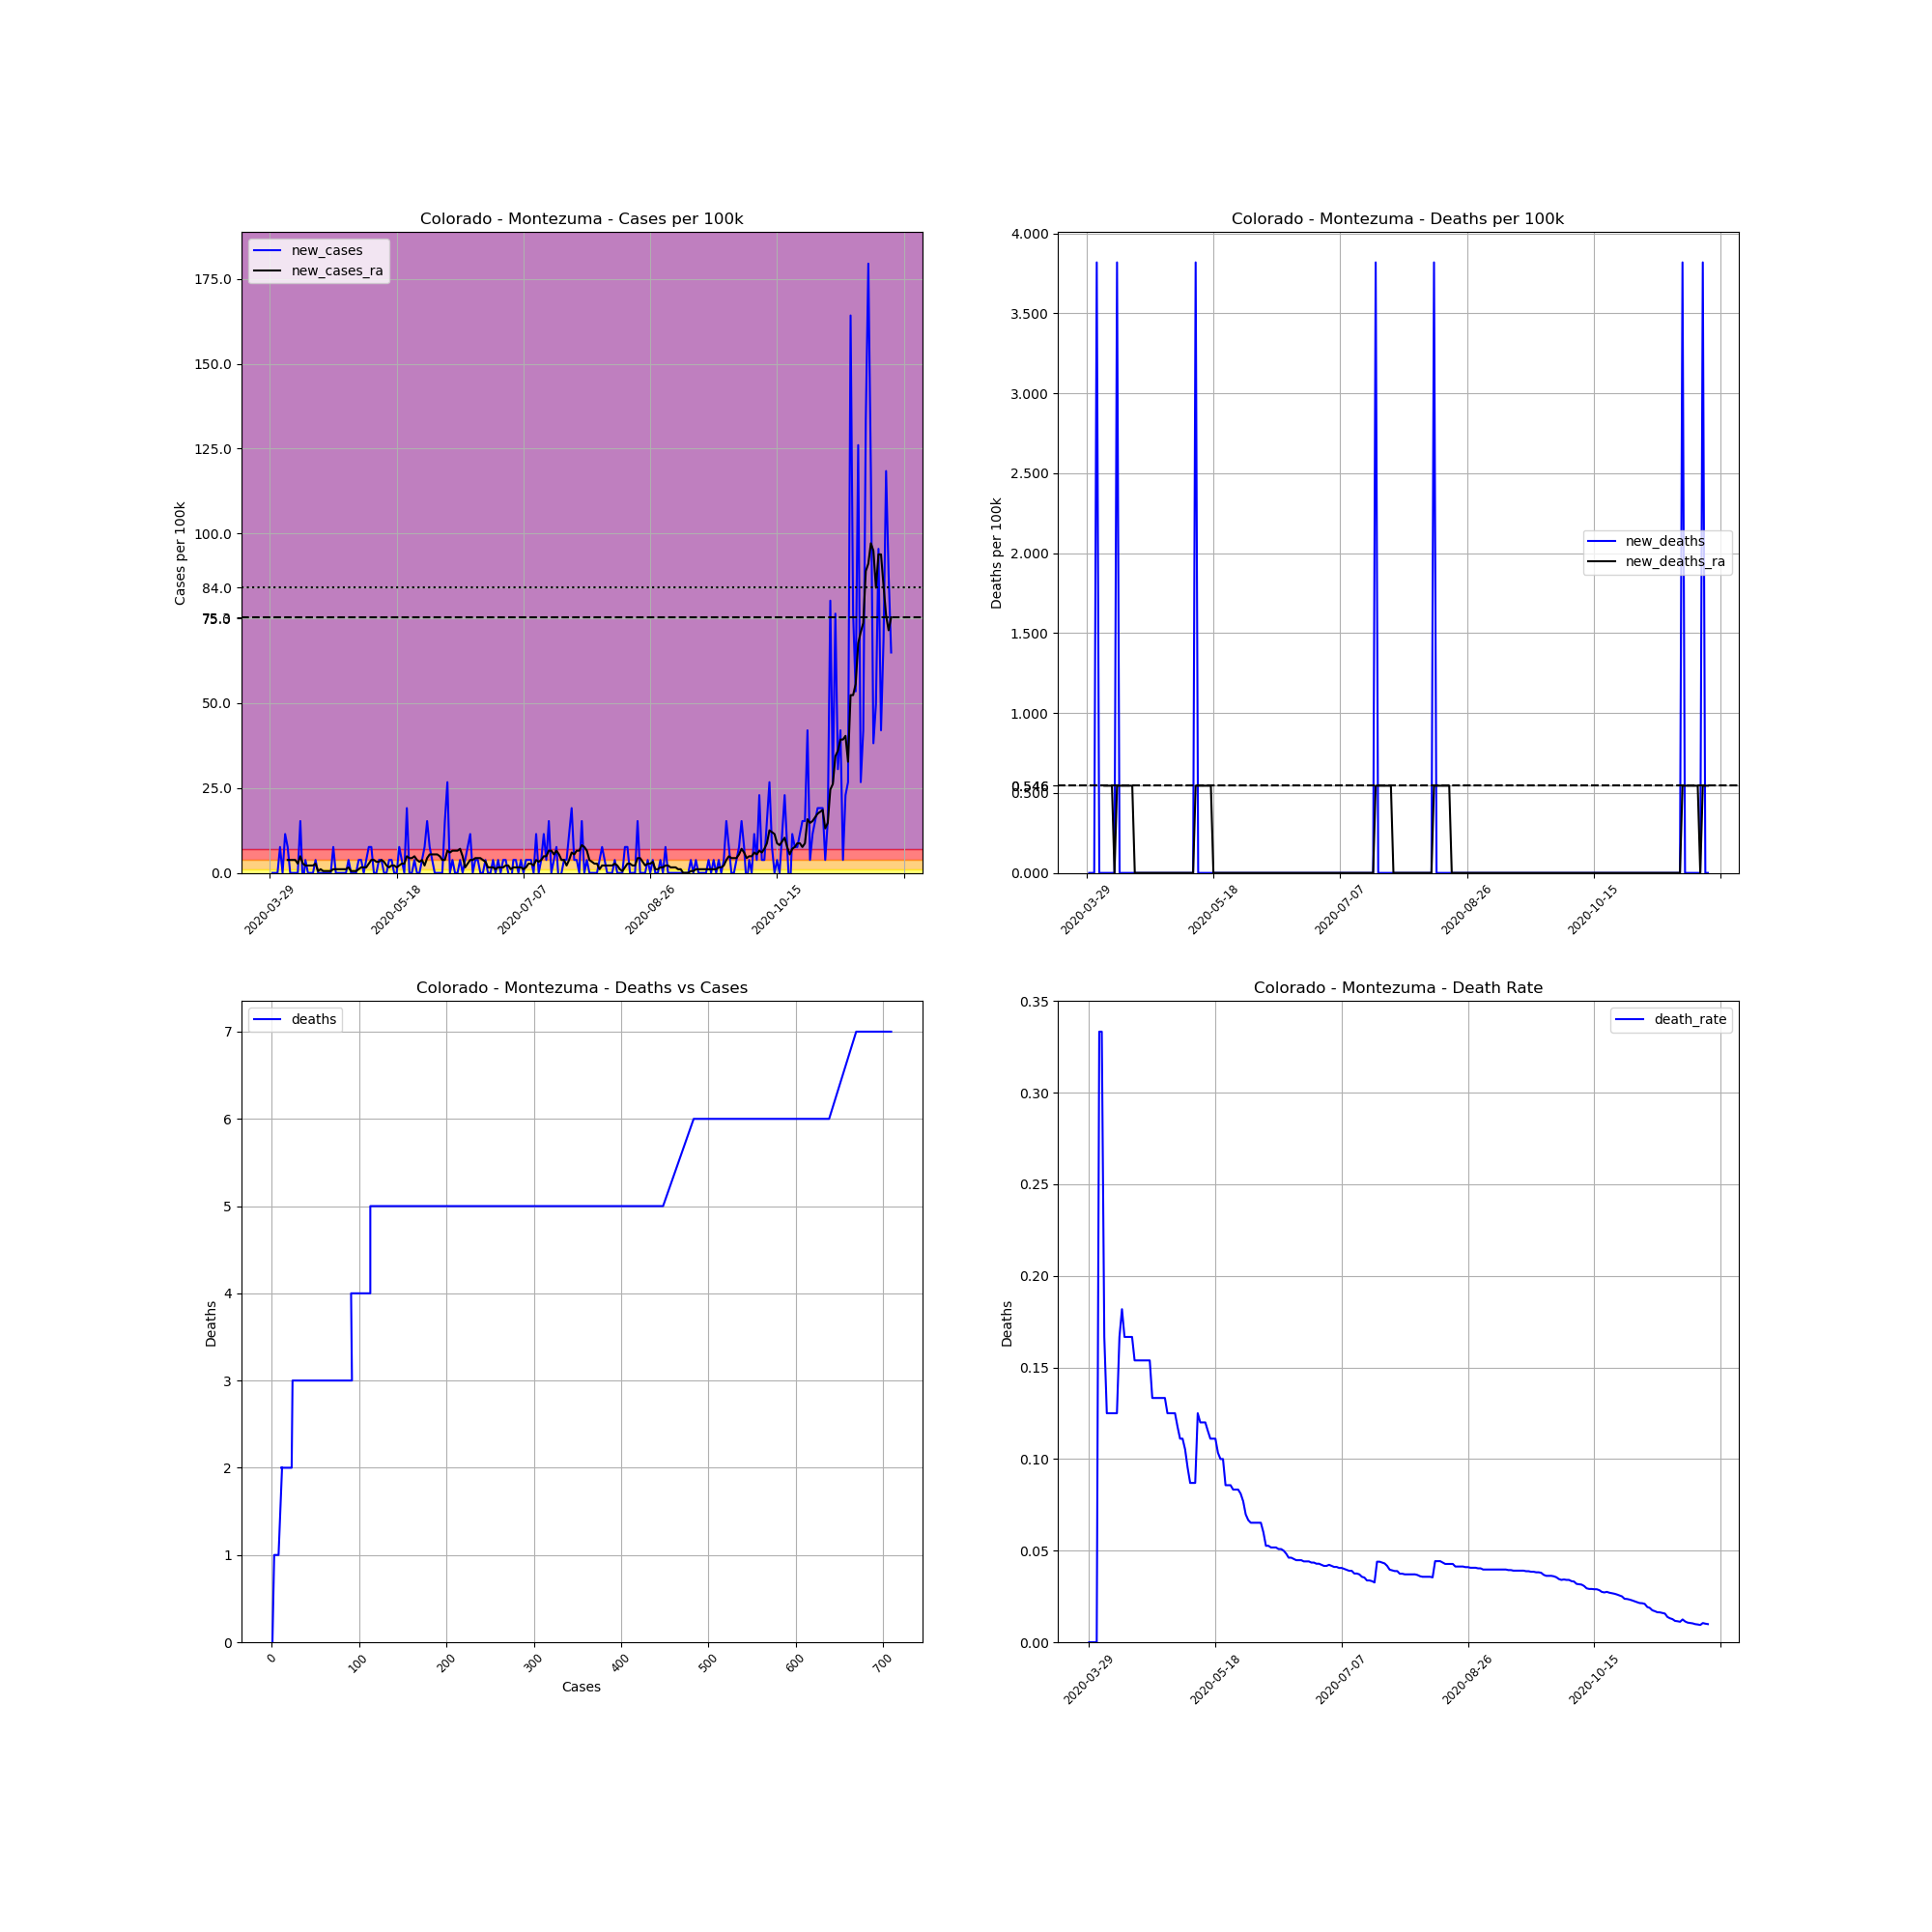

Values plotted in this chart, from the file beside it:
, date, county, state, fips, cases, deaths, COUNTY, STNAME, CTYNAME, POPESTIMATE2019, cases_per_100k, deaths_per_100k, death_rate, new_cases, new_deaths, new_cases_ra, new_deaths_ra
475932, 2020-03-29, Montezuma, Colorado, 8083, 1, 0.0, 83, Colorado, Montezuma, 26183, 3.819, 0.0, 0.0, , , , 
475933, 2020-03-30, Montezuma, Colorado, 8083, 1, 0.0, 83, Colorado, Montezuma, 26183, 3.819, 0.0, 0.0, 0.0, 0.0, , 
475934, 2020-03-31, Montezuma, Colorado, 8083, 1, 0.0, 83, Colorado, Montezuma, 26183, 3.819, 0.0, 0.0, 0.0, 0.0, , 
475935, 2020-04-01, Montezuma, Colorado, 8083, 1, 0.0, 83, Colorado, Montezuma, 26183, 3.819, 0.0, 0.0, 0.0, 0.0, , 
475936, 2020-04-02, Montezuma, Colorado, 8083, 3, 1.0, 83, Colorado, Montezuma, 26183, 11.46, 3.819, 0.3333, 7.639, 3.819, , 
475937, 2020-04-03, Montezuma, Colorado, 8083, 3, 1.0, 83, Colorado, Montezuma, 26183, 11.46, 3.819, 0.3333, 0.0, 0.0, , 
475938, 2020-04-04, Montezuma, Colorado, 8083, 6, 1.0, 83, Colorado, Montezuma, 26183, 22.92, 3.819, 0.1667, 11.46, 0.0, , 
475939, 2020-04-05, Montezuma, Colorado, 8083, 8, 1.0, 83, Colorado, Montezuma, 26183, 30.55, 3.819, 0.125, 7.639, 0.0, 3.819, 0.5456
475940, 2020-04-06, Montezuma, Colorado, 8083, 8, 1.0, 83, Colorado, Montezuma, 26183, 30.55, 3.819, 0.125, 0.0, 0.0, 3.819, 0.5456
475941, 2020-04-07, Montezuma, Colorado, 8083, 8, 1.0, 83, Colorado, Montezuma, 26183, 30.55, 3.819, 0.125, 0.0, 0.0, 3.819, 0.5456
475942, 2020-04-08, Montezuma, Colorado, 8083, 8, 1.0, 83, Colorado, Montezuma, 26183, 30.55, 3.819, 0.125, 0.0, 0.0, 3.819, 0.5456
475943, 2020-04-09, Montezuma, Colorado, 8083, 8, 1.0, 83, Colorado, Montezuma, 26183, 30.55, 3.819, 0.125, 0.0, 0.0, 2.728, 0.0
475944, 2020-04-10, Montezuma, Colorado, 8083, 12, 2.0, 83, Colorado, Montezuma, 26183, 45.83, 7.639, 0.1667, 15.28, 3.819, 4.91, 0.5456
475945, 2020-04-11, Montezuma, Colorado, 8083, 11, 2.0, 83, Colorado, Montezuma, 26183, 42.01, 7.639, 0.1818, -3.819, 0.0, 2.728, 0.5456
475946, 2020-04-12, Montezuma, Colorado, 8083, 12, 2.0, 83, Colorado, Montezuma, 26183, 45.83, 7.639, 0.1667, 3.819, 0.0, 2.182, 0.5456
475947, 2020-04-13, Montezuma, Colorado, 8083, 12, 2.0, 83, Colorado, Montezuma, 26183, 45.83, 7.639, 0.1667, 0.0, 0.0, 2.182, 0.5456
475948, 2020-04-14, Montezuma, Colorado, 8083, 12, 2.0, 83, Colorado, Montezuma, 26183, 45.83, 7.639, 0.1667, 0.0, 0.0, 2.182, 0.5456
475949, 2020-04-15, Montezuma, Colorado, 8083, 12, 2.0, 83, Colorado, Montezuma, 26183, 45.83, 7.639, 0.1667, 0.0, 0.0, 2.182, 0.5456
475950, 2020-04-16, Montezuma, Colorado, 8083, 13, 2.0, 83, Colorado, Montezuma, 26183, 49.65, 7.639, 0.1538, 3.819, 0.0, 2.728, 0.5456
475951, 2020-04-17, Montezuma, Colorado, 8083, 13, 2.0, 83, Colorado, Montezuma, 26183, 49.65, 7.639, 0.1538, 0.0, 0.0, 0.5456, 0.0
475952, 2020-04-18, Montezuma, Colorado, 8083, 13, 2.0, 83, Colorado, Montezuma, 26183, 49.65, 7.639, 0.1538, 0.0, 0.0, 1.091, 0.0
475953, 2020-04-19, Montezuma, Colorado, 8083, 13, 2.0, 83, Colorado, Montezuma, 26183, 49.65, 7.639, 0.1538, 0.0, 0.0, 0.5456, 0.0
475954, 2020-04-20, Montezuma, Colorado, 8083, 13, 2.0, 83, Colorado, Montezuma, 26183, 49.65, 7.639, 0.1538, 0.0, 0.0, 0.5456, 0.0
475955, 2020-04-21, Montezuma, Colorado, 8083, 13, 2.0, 83, Colorado, Montezuma, 26183, 49.65, 7.639, 0.1538, 0.0, 0.0, 0.5456, 0.0
475956, 2020-04-22, Montezuma, Colorado, 8083, 13, 2.0, 83, Colorado, Montezuma, 26183, 49.65, 7.639, 0.1538, 0.0, 0.0, 0.5456, 0.0
475957, 2020-04-23, Montezuma, Colorado, 8083, 15, 2.0, 83, Colorado, Montezuma, 26183, 57.29, 7.639, 0.1333, 7.639, 0.0, 1.091, 0.0
475958, 2020-04-24, Montezuma, Colorado, 8083, 15, 2.0, 83, Colorado, Montezuma, 26183, 57.29, 7.639, 0.1333, 0.0, 0.0, 1.091, 0.0
475959, 2020-04-25, Montezuma, Colorado, 8083, 15, 2.0, 83, Colorado, Montezuma, 26183, 57.29, 7.639, 0.1333, 0.0, 0.0, 1.091, 0.0
475960, 2020-04-26, Montezuma, Colorado, 8083, 15, 2.0, 83, Colorado, Montezuma, 26183, 57.29, 7.639, 0.1333, 0.0, 0.0, 1.091, 0.0
475961, 2020-04-27, Montezuma, Colorado, 8083, 15, 2.0, 83, Colorado, Montezuma, 26183, 57.29, 7.639, 0.1333, 0.0, 0.0, 1.091, 0.0
475962, 2020-04-28, Montezuma, Colorado, 8083, 15, 2.0, 83, Colorado, Montezuma, 26183, 57.29, 7.639, 0.1333, 0.0, 0.0, 1.091, 0.0
475963, 2020-04-29, Montezuma, Colorado, 8083, 16, 2.0, 83, Colorado, Montezuma, 26183, 61.11, 7.639, 0.125, 3.819, 0.0, 1.637, 0.0
475964, 2020-04-30, Montezuma, Colorado, 8083, 16, 2.0, 83, Colorado, Montezuma, 26183, 61.11, 7.639, 0.125, 0.0, 0.0, 0.5456, 0.0
475965, 2020-05-01, Montezuma, Colorado, 8083, 16, 2.0, 83, Colorado, Montezuma, 26183, 61.11, 7.639, 0.125, 0.0, 0.0, 0.5456, 0.0
475966, 2020-05-02, Montezuma, Colorado, 8083, 16, 2.0, 83, Colorado, Montezuma, 26183, 61.11, 7.639, 0.125, 0.0, 0.0, 0.5456, 0.0
475967, 2020-05-03, Montezuma, Colorado, 8083, 17, 2.0, 83, Colorado, Montezuma, 26183, 64.93, 7.639, 0.1176, 3.819, 0.0, 1.091, 0.0
475968, 2020-05-04, Montezuma, Colorado, 8083, 18, 2.0, 83, Colorado, Montezuma, 26183, 68.75, 7.639, 0.1111, 3.819, 0.0, 1.637, 0.0
475969, 2020-05-05, Montezuma, Colorado, 8083, 18, 2.0, 83, Colorado, Montezuma, 26183, 68.75, 7.639, 0.1111, 0.0, 0.0, 1.637, 0.0
475970, 2020-05-06, Montezuma, Colorado, 8083, 19, 2.0, 83, Colorado, Montezuma, 26183, 72.57, 7.639, 0.1053, 3.819, 0.0, 1.637, 0.0
475971, 2020-05-07, Montezuma, Colorado, 8083, 21, 2.0, 83, Colorado, Montezuma, 26183, 80.2, 7.639, 0.09524, 7.639, 0.0, 2.728, 0.0
475972, 2020-05-08, Montezuma, Colorado, 8083, 23, 2.0, 83, Colorado, Montezuma, 26183, 87.84, 7.639, 0.08696, 7.639, 0.0, 3.819, 0.0
475973, 2020-05-09, Montezuma, Colorado, 8083, 23, 2.0, 83, Colorado, Montezuma, 26183, 87.84, 7.639, 0.08696, 0.0, 0.0, 3.819, 0.0
475974, 2020-05-10, Montezuma, Colorado, 8083, 23, 2.0, 83, Colorado, Montezuma, 26183, 87.84, 7.639, 0.08696, 0.0, 0.0, 3.274, 0.0
475975, 2020-05-11, Montezuma, Colorado, 8083, 24, 3.0, 83, Colorado, Montezuma, 26183, 91.66, 11.46, 0.125, 3.819, 3.819, 3.274, 0.5456
475976, 2020-05-12, Montezuma, Colorado, 8083, 25, 3.0, 83, Colorado, Montezuma, 26183, 95.48, 11.46, 0.12, 3.819, 0.0, 3.819, 0.5456
475977, 2020-05-13, Montezuma, Colorado, 8083, 25, 3.0, 83, Colorado, Montezuma, 26183, 95.48, 11.46, 0.12, 0.0, 0.0, 3.274, 0.5456
475978, 2020-05-14, Montezuma, Colorado, 8083, 25, 3.0, 83, Colorado, Montezuma, 26183, 95.48, 11.46, 0.12, 0.0, 0.0, 2.182, 0.5456
475979, 2020-05-15, Montezuma, Colorado, 8083, 26, 3.0, 83, Colorado, Montezuma, 26183, 99.3, 11.46, 0.1154, 3.819, 0.0, 1.637, 0.5456
475980, 2020-05-16, Montezuma, Colorado, 8083, 27, 3.0, 83, Colorado, Montezuma, 26183, 103.1, 11.46, 0.1111, 3.819, 0.0, 2.182, 0.5456
475981, 2020-05-17, Montezuma, Colorado, 8083, 27, 3.0, 83, Colorado, Montezuma, 26183, 103.1, 11.46, 0.1111, 0.0, 0.0, 2.182, 0.5456
475982, 2020-05-18, Montezuma, Colorado, 8083, 27, 3.0, 83, Colorado, Montezuma, 26183, 103.1, 11.46, 0.1111, 0.0, 0.0, 1.637, 0.0
475983, 2020-05-19, Montezuma, Colorado, 8083, 29, 3.0, 83, Colorado, Montezuma, 26183, 110.8, 11.46, 0.1034, 7.639, 0.0, 2.182, 0.0
475984, 2020-05-20, Montezuma, Colorado, 8083, 30, 3.0, 83, Colorado, Montezuma, 26183, 114.6, 11.46, 0.1, 3.819, 0.0, 2.728, 0.0
475985, 2020-05-21, Montezuma, Colorado, 8083, 30, 3.0, 83, Colorado, Montezuma, 26183, 114.6, 11.46, 0.1, 0.0, 0.0, 2.728, 0.0
475986, 2020-05-22, Montezuma, Colorado, 8083, 35, 3.0, 83, Colorado, Montezuma, 26183, 133.7, 11.46, 0.08571, 19.1, 0.0, 4.91, 0.0
475987, 2020-05-23, Montezuma, Colorado, 8083, 35, 3.0, 83, Colorado, Montezuma, 26183, 133.7, 11.46, 0.08571, 0.0, 0.0, 4.365, 0.0
475988, 2020-05-24, Montezuma, Colorado, 8083, 35, 3.0, 83, Colorado, Montezuma, 26183, 133.7, 11.46, 0.08571, 0.0, 0.0, 4.365, 0.0
475989, 2020-05-25, Montezuma, Colorado, 8083, 36, 3.0, 83, Colorado, Montezuma, 26183, 137.5, 11.46, 0.08333, 3.819, 0.0, 4.91, 0.0
475990, 2020-05-26, Montezuma, Colorado, 8083, 36, 3.0, 83, Colorado, Montezuma, 26183, 137.5, 11.46, 0.08333, 0.0, 0.0, 3.819, 0.0
475991, 2020-05-27, Montezuma, Colorado, 8083, 36, 3.0, 83, Colorado, Montezuma, 26183, 137.5, 11.46, 0.08333, 0.0, 0.0, 3.274, 0.0
... 186 more rows
